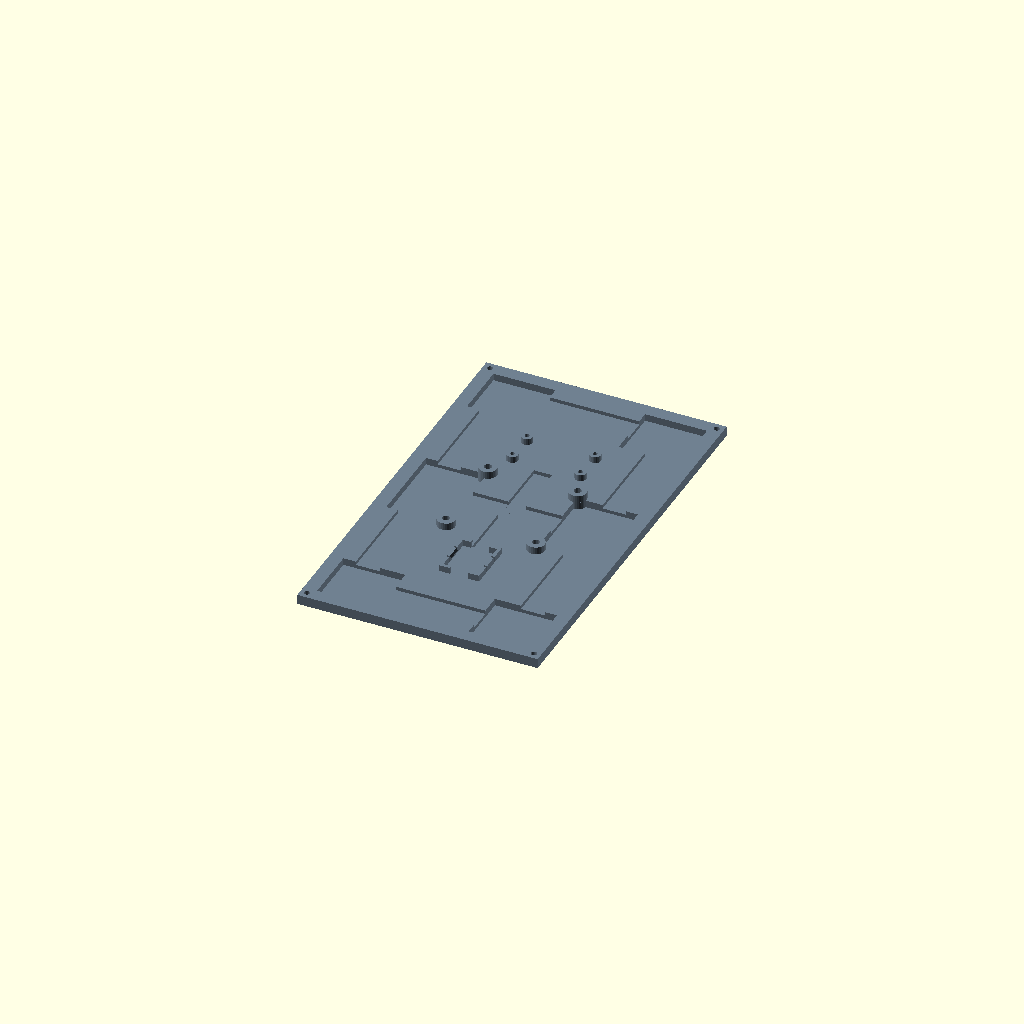
Cell 1: rendered with the file's own defaults.
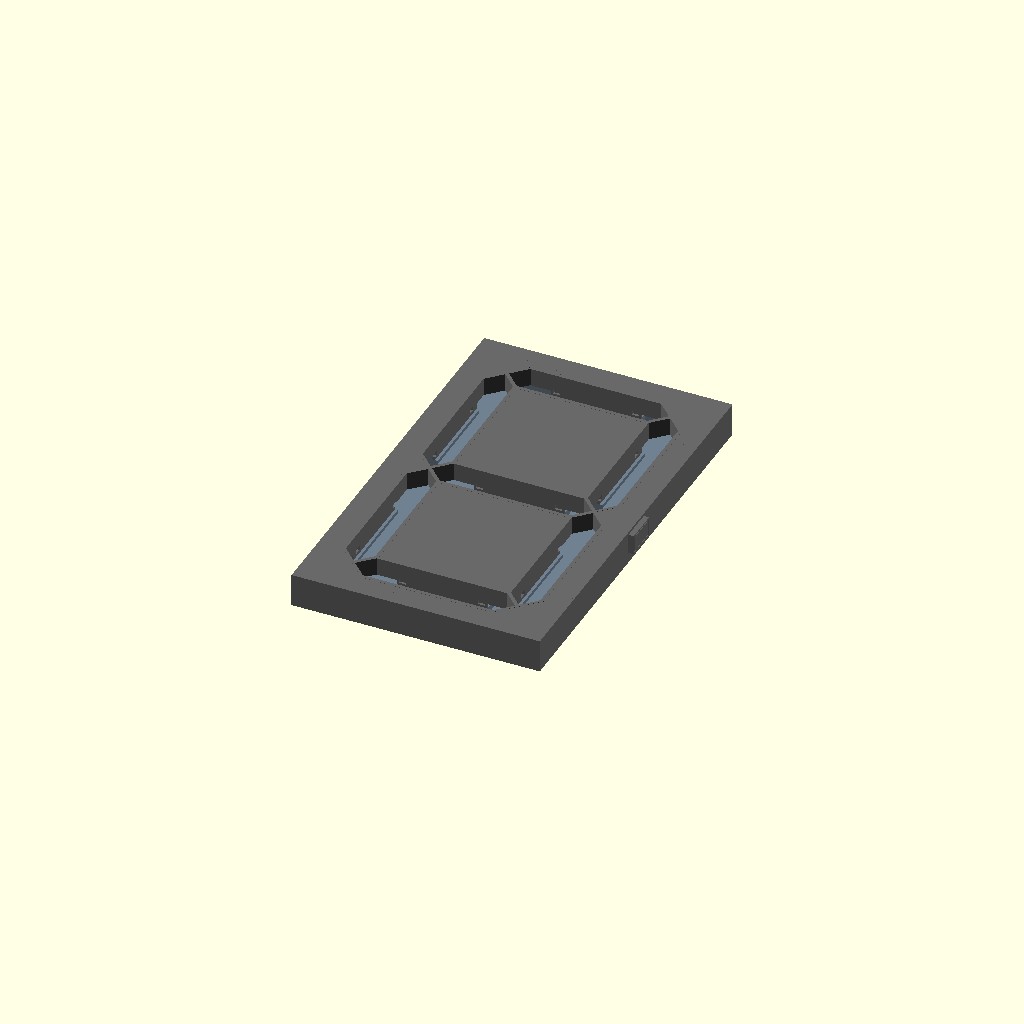
Cell 2: show_frontplate_black = true (everything else at default).
All cells are drawn from one camera (rotation 55°, 0°, 25°, orthographic, colour scheme Cornfield), so only the parameter changes between them.
The OpenSCAD source (scad/7segment_v1.scad):
// Modular 7-Segment Display (Backplate & Frontplate Design for AMS)
// Configured for 93 mm parallel strip pitch, 105 mm total segment length with connector,
// 68 mm LED strip length, and 4.5 mm thick 90° corner connectors.

// --- Key Parameters ---
panel_id = 1;           // Set to 1 (Primary panel with ESP32-C3 snap cradle), 2, 3, or 4

// --- Visibility Toggles (By default front plates are hidden) ---
show_frontplate_black = false; // Set to true to view black frontplate housing
show_frontplate_white = false; // Set to true to view white diffuser frontplate
show_backplate = true;         // Set to true to view backplate

pitch_x = 92;           // Distance between the middle of the vertical LED strips = 92mm
pitch_y_top = 92;       // Distance from middle horizontal cavity to top horizontal cavity = 92mm
pitch_y_bot = 92;       // Distance from middle horizontal cavity to bottom horizontal cavity = 92mm
seg_length_x = 104;     // Total horizontal segment span (104mm)
seg_length_y_top = 104; // Total top vertical span (104mm)
seg_length_y_bot = 117; // Total bottom vertical span (117mm)
strip_length_x = 50;      // 50 mm active strip length for the 3 horizontal legs (A, G, D)
strip_length_y_top = 50;  // 50 mm active strip length for top vertical legs (F, B)
strip_length_y_bot = 50;  // 50 mm active strip length for bottom vertical legs (E, C)
strip_width = 12;        // Width of LED strip (12 mm)
connector_thick = 4.0;   // Thickness / depth of the 90° corner connector (4.0 mm, 2mm below strip recess)
connector_len = 27;      // (104 - 50) / 2 = 27mm connector allowance on horizontal legs
connector_width = 25;

// Cavity enlargement margins (Corner & Mid cavities sized so all 7 LED strip channels are exactly 50.0 mm)
strip_channel_width = strip_width * 1.10; // 13.2 mm (widened by 10%, +0.6mm on each side)
corner_pocket_w = 34.5;                   // 34.5mm width (horizontal channel = exactly 50.0 mm)
corner_pocket_h = 31.6;                   // Grown vertically by 1.9mm (from 29.7mm) to grow both ends equally
corner_pocket_size = 31.6;                // Corner pocket vertical size
mid_pocket_w = 34.0;                      // 34.0mm width (horizontal channel = exactly 50.0 mm)
mid_pocket_l = 47.8;                      // Grown vertically by 1.9mm on each end (from 44.0mm) to grow both ends equally

// Inter-panel connector pass-through (Sized for standard 4-pin LED strip connectors & JST-SM)
inter_wire_w = 16.0;   // 16.0mm width clears 4-pin JST-SM (14.2mm) & 10/12mm snap clips (15.2mm)
inter_wire_h = 8.5;    // 8.5mm height clears 4-pin JST-SM locking latch (7.4mm) & snap clips (5.5mm)
inter_flange_w = 18.5; // Outer male flange width (1.25mm wall thickness)
inter_flange_h = 11.0; // Outer male flange height (1.25mm wall thickness)
inter_flange_z = 6.0;  // Centered along Z in the 12mm tunnel depth

tunnel_depth = 12.4;    // Depth of the light tunnel (total_depth - diffuser_thick)
diffuser_thick = 0.6;   // Thickness of the white top diffuser layer (0.6mm or 0.8mm)
total_depth = 13.0;     // Total frontplate housing depth (13.0 mm)
enable_lightguide_snap_locks = true; // Modular snap-fit replaceable segments
segment_clearance = 0.15; // 0.15mm perimeter clearance for smooth slide-in fit without binding
white_wall = 1.2;       // Thickness of the white inner reflector walls
front_wall = 2.0;       // Black divider wall thickness between segment diffusers

backplate_floor = 1.5;  // Solid base floor under connector pockets
backplate_thick = connector_thick + backplate_floor; // 6.0 mm total backplate thickness
strip_recess_depth = 2.0; // Depth of LED strip recess

margin_x = 15;          // Extra bezel space on left and right sides
margin_y = 15;          // Extra bezel space on top and bottom sides

// ESP32 Board & Snap Cradle Parameters (19.0 x 23.4 mm inner cradle)
esp_inner_w = 19.0;     // Inner cradle width (19.0 mm)
esp_inner_l = 23.4;     // Inner cradle length (23.4 mm)
esp_wall = 1.8;         // Cradle wall thickness
esp_outer_w = esp_inner_w + esp_wall * 2; // 22.6mm
esp_outer_l = esp_inner_l + esp_wall * 2; // 27.0mm
esp_h = 3.5;            // Retaining wall height above backplate
pcb_thick = 1.6;        // Standard PCB thickness
snap_lip = 0.7;         // Retention overhang depth

// --- Calculated Dimensions ---
diffuser_w = strip_width + 2;      // inner diffuser width
total_seg_w = diffuser_w + white_wall * 2; // outer white cup width

// Ensure a solid black wall of thickness 'front_wall' between the mitered segments
total_seg_l_x = pitch_x - front_wall * 1.4142;
total_seg_l_y_top = pitch_y_top - front_wall * 1.4142;
total_seg_l_y_bot = pitch_y_bot - front_wall * 1.4142;
diffuser_l_x = total_seg_l_x - white_wall * 2;
diffuser_l_y_top = total_seg_l_y_top - white_wall * 2;
diffuser_l_y_bot = total_seg_l_y_bot - white_wall * 2;

digit_width = pitch_x + total_seg_w + margin_x * 2;
digit_height = pitch_y_top + pitch_y_bot + total_seg_w + margin_y * 2;

// --- Shapes ---

// Pointy-end polygon for classic 7-segment display aesthetic (centered at origin)
module segment_shape(l, w, h) {
    translate([0, 0, -0.1])
    linear_extrude(height = h + 0.2)
    polygon([
        [-l/2 + w/2, -w/2],
        [l/2 - w/2, -w/2],
        [l/2, 0],
        [l/2 - w/2, w/2],
        [-l/2 + w/2, w/2],
        [-l/2, 0]
    ]);
}

// Layout helper for placing all 7 segments (A, B, C, D, E, F, G) on 93 mm pitch
module layout_horiz(is_top=false, is_bot=false) {
    if (is_top) {
        translate([0, pitch_y_top, 0]) children();
    } else if (is_bot) {
        translate([0, -pitch_y_bot, 0]) children();
    } else {
        translate([0, 0, 0]) children();
    }
}

module layout_vert(is_top=false) {
    if (is_top) {
        translate([-pitch_x/2, pitch_y_top/2, 0]) rotate([0, 0, 90]) children();
        translate([pitch_x/2, pitch_y_top/2, 0]) rotate([0, 0, 90]) children();
    } else {
        translate([-pitch_x/2, -pitch_y_bot/2, 0]) rotate([0, 0, 90]) children();
        translate([pitch_x/2, -pitch_y_bot/2, 0]) rotate([0, 0, 90]) children();
    }
}

// LED strip & connector channels on backplate
module led_strip_channel(seg_len, strip_len) {
    translate([-strip_len/2, -strip_width/2, -strip_recess_depth])
        cube([strip_len, strip_width, strip_recess_depth + 0.1]);
        
    
    translate([-seg_len/2 - 0.1, -connector_width/2, -connector_thick])
        cube([connector_len + 0.2, connector_width, connector_thick + 0.1]);
        
    translate([seg_len/2 - connector_len - 0.1, -connector_width/2, -connector_thick])
        cube([connector_len + 0.2, connector_width, connector_thick + 0.1]);
}

// Inward snap lug on flexible cantilever arm (8mm wide along Y)
module esp32_snap_lug() {
    rotate([90, 0, 0])
        linear_extrude(height = 8, center = true)
            polygon([
                [0, pcb_thick],                 // bottom flat retention shoulder resting over PCB
                [snap_lip, pcb_thick],          // sharp 90-degree locking overhang
                [snap_lip, pcb_thick + 0.6],    // vertical retaining land
                [0, esp_h]                      // 45-degree push-in lead-in ramp
            ]);
}

// ESP32 Snap-Fit Locking Cradle (with mechanical cantilever snap clips)
module esp32_cradle() {
    union() {
        // 1. Main outer housing box with PCB pocket and wire/USB openings cut out
        difference() {
            // Main outer housing block (sunk 1mm into plate for perfect manifold union)
            translate([0, 0, (esp_h - 1) / 2])
                cube([esp_outer_w, esp_outer_l, esp_h + 1], center=true);
                
            // Main PCB pocket (cuts from Z=0 upwards)
            translate([0, 0, esp_h/2 + 0.5])
                cube([esp_inner_w, esp_inner_l, esp_h + 1.1], center=true);
                
            // Flexible relief slits on both sides of the snap arms (width 1.0mm, depth down to Z=0.2)
            for (sx = [-1, 1]) {
                for (sy = [-4.5, 4.5]) {
                    translate([sx * (esp_inner_w/2 + esp_wall/2), sy, esp_h/2 + 0.2])
                        cube([esp_wall + 0.4, 1.0, esp_h + 0.5], center=true);
                }
            }
            
            // Recess in floor for bottom components/solder joints (0.8mm deep)
            translate([0, 0, -0.3])
                cube([esp_inner_w - 2.5, esp_inner_l - 2.5, 0.81], center=true);
                
            // North cable exit opening (to middle LED strip)
            translate([0, esp_outer_l/2, esp_h/2 + 0.5])
                cube([10, esp_wall * 2 + 0.2, esp_h + 1.2], center=true);
                
            // South USB port opening
            translate([0, -esp_outer_l/2, esp_h/2 + 0.5])
                cube([10, esp_wall * 2 + 0.2, esp_h + 1.2], center=true);
        }
        
        // 2. Inward snap lugs on the flexible cantilever arms (8mm wide along Y)
        // Left snap lug (at X = -esp_inner_w/2)
        translate([-esp_inner_w/2, 0, 0]) esp32_snap_lug();
        
        // Right snap lug (at X = +esp_inner_w/2)
        translate([esp_inner_w/2, 0, 0]) mirror([1, 0, 0]) esp32_snap_lug();
    }
}

// MH-Real-Time-Clock-2 (DS1302) Module Parameters & Standoff Mount
rtc_hole_pitch_x = 38.0;  // Mounting hole pitch along X (38.0 mm)
rtc_hole_pitch_y = 17.5;  // Mounting hole pitch along Y (17.5 mm)
rtc_boss_r       = 3.2;   // Standoff boss outer radius (dia 6.4 mm)
rtc_hole_r       = 1.25;  // Pilot hole radius for M2.5/M3 screws (dia 2.5 mm)
rtc_standoff_h   = 3.5;   // Standoff height above backplate (clearance for underside solder pins)

// MH-Real-Time-Clock (DS1302) Mount with 4 M3 Screw Bosses
module rtc_ds1302_mount() {
    union() {
        for (dx = [-rtc_hole_pitch_x/2, rtc_hole_pitch_x/2]) {
            for (dy = [-rtc_hole_pitch_y/2, rtc_hole_pitch_y/2]) {
                translate([dx, dy, 0]) {
                    difference() {
                        // Standoff cylinder pillar sunk 1mm into plate for perfect manifold union
                        translate([0, 0, (rtc_standoff_h - 1)/2])
                            cylinder(h = rtc_standoff_h + 1, r = rtc_boss_r, center = true, $fn = 24);
                        // Screw pilot hole
                        translate([0, 0, rtc_standoff_h/2 + 0.1])
                            cylinder(h = rtc_standoff_h + 1.2, r = rtc_hole_r, center = true, $fn = 20);
                    }
                }
            }
        }
    }
}

// Helper: debossed rectangular score line for clean punch-out breakaway membranes
module breakaway_score_rect(w, h, groove_w = 0.4, depth = 0.2) {
    difference() {
        cube([depth + 0.1, w + groove_w * 2, h + groove_w * 2], center=true);
        cube([depth + 0.3, w, h], center=true);
    }
}

// Robust Snap-In Cable Clip fused directly to the inner perimeter wall and ceiling
module perimeter_wall_clip(x_pos, y_pos, along_x = false, side_sign = -1) {
    clip_len = 8.0;      // Length along the wall (8.0mm)
    clip_reach = 5.5;    // Projection from wall into the housing (5.5mm)
    wire_w = 3.6;        // Wire cavity width for high-current wires
    wire_h = 4.2;        // Wire cavity height (4.2mm)
    lip_w = 1.1;         // Retention overhang lip (1.1mm)
    
    translate([x_pos, y_pos, 0]) {
        rotate([0, 0, along_x ? (side_sign > 0 ? 90 : -90) : (side_sign > 0 ? 180 : 0)]) {
            // Local frame: Wall is at X = 0, clip extends in +X direction
            difference() {
                // 1. Solid clip body firmly rooted into perimeter wall and front ceiling
                translate([clip_reach/2 - 0.5, 0, (total_depth - 1.0)/2 + 1.0])
                    cube([clip_reach + 1.0, clip_len, total_depth - 1.0], center=true);
                    
                // 2. Wire pocket holding wires snugly against the wall (centered at Z = inter_flange_z)
                translate([wire_w/2 + 0.3, 0, inter_flange_z])
                    cube([wire_w + 0.6, clip_len + 0.2, wire_h], center=true);
                    
                // 3. Rear insertion slot (Z = 0 up to pocket) with snap retention lip
                translate([wire_w/2 - lip_w/2, 0, inter_flange_z/2])
                    cube([wire_w - lip_w + 0.2, clip_len + 0.2, inter_flange_z + 0.1], center=true);
                    
                // 4. 45-degree lead-in chamfer for smooth wire press-in
                translate([wire_w - 0.2, 0, 1.2])
                    rotate([0, 45, 0])
                        cube([2.0, clip_len + 0.4, 2.0], center=true);
            }
        }
    }
}

module frontplate_perimeter_cable_holders() {
    // 1. Left inner wall (X = -67.2mm, pointing inward +X): Upper and Lower runs
    for (y = [-70.0, -40.0, 40.0, 70.0]) {
        perimeter_wall_clip(-67.2, y, along_x = false, side_sign = -1);
    }
    
    // 2. Right inner wall (X = +67.2mm, pointing inward -X): Upper and Lower runs
    for (y = [-70.0, -40.0, 40.0, 70.0]) {
        perimeter_wall_clip(67.2, y, along_x = false, side_sign = 1);
    }
    
    // 3. Top short side wall (Y = +104.0mm, pointing inward -Y)
    for (x = [-45.0, -20.0, 20.0, 45.0]) {
        perimeter_wall_clip(x, 104.0, along_x = true, side_sign = 1);
    }
    
    // 4. Bottom short side wall (Y = -104.0mm, pointing inward +Y)
    for (x = [-45.0, -20.0, 20.0, 45.0]) {
        perimeter_wall_clip(x, -104.0, along_x = true, side_sign = -1);
    }
}

// Shared connector clearance notches cut into underside of front plates (bottom 3.1mm at Z=0..3.1)
module connector_clearance_notches(h = 6.2) {
    translate([0, 0, -h/2]) {
        // Middle left & right (matching enlarged 34.0 x 47.8 mm transition cavities)
        translate([-pitch_x/2, 0, 0]) translate([-13, -mid_pocket_l/2, 0]) cube([mid_pocket_w, mid_pocket_l, h]);
        translate([pitch_x/2, 0, 0]) translate([13 - mid_pocket_w, -mid_pocket_l/2, 0]) cube([mid_pocket_w, mid_pocket_l, h]);
        
        // Top left & right (matching enlarged 34.5 x 31.6 mm corner pockets)
        translate([-pitch_x/2, pitch_y_top, 0]) translate([-13.5, 13.5 - corner_pocket_h, 0]) cube([corner_pocket_w, corner_pocket_h, h]);
        translate([pitch_x/2, pitch_y_top, 0]) translate([13.5 - corner_pocket_w, 13.5 - corner_pocket_h, 0]) cube([corner_pocket_w, corner_pocket_h, h]);
        
        // Bottom left & right (matching enlarged 34.5 x 31.6 mm corner pockets)
        translate([-pitch_x/2, -pitch_y_bot, 0]) translate([-13.5, -13.5, 0]) cube([corner_pocket_w, corner_pocket_h, h]);
        translate([pitch_x/2, -pitch_y_bot, 0]) translate([13.5 - corner_pocket_w, -13.5, 0]) cube([corner_pocket_w, corner_pocket_h, h]);
    }
}

// Symmetrical snap tabs along the upper and lower straight walls of each segment
module single_segment_snap_teeth(l = total_seg_l_x, w = total_seg_w, is_subtraction = false) {
    if (enable_lightguide_snap_locks) {
        tooth_w = 3.5;         // Width along segment length
        tooth_h = 2.2;         // Height along Z
        tooth_reach = is_subtraction ? 0.65 : 0.45; // Outward latching reach
        z_pos = 3.0;           // Positioned in lower third above LED plane
        
        // 2 snap teeth along upper wall (+Y) and 2 along lower wall (-Y)
        for (side = [-1, 1]) {
            for (x_pos = [-22.0, 22.0]) {
                translate([x_pos, side * (w/2 - (is_subtraction ? 0 : segment_clearance)), z_pos]) {
                    if (is_subtraction) {
                        // Pocket detent cutout extending cleanly into the channel void
                        translate([0, side * (tooth_reach - 0.5), 0])
                            cube([tooth_w + 0.5, 1.0 + tooth_reach * 2, tooth_h + 0.4], center=true);
                    } else {
                        // Outward latching tooth with 45° lead-in chamfers
                        rotate([side > 0 ? 0 : 180, 0, 0])
                            rotate([0, 90, 0])
                                linear_extrude(tooth_w, center=true)
                                    polygon([
                                        [-tooth_h/2, -0.4],
                                        [-tooth_h/4, tooth_reach],
                                        [tooth_h/4, tooth_reach],
                                        [tooth_h/2, -0.4]
                                    ]);
                    }
                }
            }
        }
    }
}

// Vertical flex relief slits flanking each snap tooth
module single_segment_flex_slits(w = total_seg_w) {
    if (enable_lightguide_snap_locks) {
        slit_w = 0.8;
        slit_l = 3.5;
        slit_h = 5.5;
        
        for (side = [-1, 1]) {
            for (x_center = [-22.0, 22.0]) {
                for (dx = [-2.5, 2.5]) {
                    translate([x_center + dx, side * (w/2 - segment_clearance), slit_h/2 - 0.1])
                        cube([slit_w, slit_l, slit_h + 0.2], center=true);
                }
            }
        }
    }
}

// Single standalone replaceable segment module
module single_segment_lightguide(d_thick = diffuser_thick, l = total_seg_l_x, w = total_seg_w) {
    t_depth = total_depth - d_thick;
    eff_w = w - segment_clearance * 2;
    eff_l = l - segment_clearance * 2;
    inner_w = diffuser_w;
    inner_l = l - white_wall * 2;
    
    difference() {
        union() {
            // Outer white reflector walls + top solid diffuser face
            segment_shape(eff_l, eff_w, total_depth);
            
            // Outward snap-lock teeth on long sides
            single_segment_snap_teeth(l, w, is_subtraction = false);
        }
        
        // Hollow light tunnel cavity from bottom up to (total_depth - d_thick)
        translate([0, 0, -0.1])
            segment_shape(inner_l, inner_w, t_depth + 0.1);
            
        // Compliance flex slits allowing snap tabs to deflect during insertion
        single_segment_flex_slits(w);
    }
}

// Modular 7-segment assembly (all 7 separate segments positioned in digit layout)
module modular_7segment_assembled(d_thick = diffuser_thick) {
    layout_horiz(true, false) single_segment_lightguide(d_thick, total_seg_l_x, total_seg_w);
    layout_horiz(false, false) single_segment_lightguide(d_thick, total_seg_l_x, total_seg_w);
    layout_horiz(false, true) single_segment_lightguide(d_thick, total_seg_l_x, total_seg_w);
    layout_vert(true) single_segment_lightguide(d_thick, total_seg_l_y_top, total_seg_w);
    layout_vert(false) single_segment_lightguide(d_thick, total_seg_l_y_bot, total_seg_w);
}

// Helper to subtract snap-lock detent pockets from black housing
module all_segments_snap_subtractions() {
    layout_horiz(true, false) single_segment_snap_teeth(total_seg_l_x, total_seg_w, is_subtraction = true);
    layout_horiz(false, false) single_segment_snap_teeth(total_seg_l_x, total_seg_w, is_subtraction = true);
    layout_horiz(false, true) single_segment_snap_teeth(total_seg_l_x, total_seg_w, is_subtraction = true);
    layout_vert(true) single_segment_snap_teeth(total_seg_l_y_top, total_seg_w, is_subtraction = true);
    layout_vert(false) single_segment_snap_teeth(total_seg_l_y_bot, total_seg_w, is_subtraction = true);
}

// --- Components ---

module frontplate_black(panel_id = panel_id) {
    difference() {
        union() {
            // 1. Main frame (hollowed out from the back, leaving 2mm walls and 2mm front face)
            // Outer skirt extends down over the backplate
            difference() {
                translate([-digit_width/2, (pitch_y_top - pitch_y_bot)/2 - digit_height/2, -backplate_thick]) 
                    cube([digit_width, digit_height, total_depth + backplate_thick]);
                translate([-digit_width/2 + 2, (pitch_y_top - pitch_y_bot)/2 - digit_height/2 + 2, -backplate_thick - 1]) 
                    cube([digit_width - 4, digit_height - 4, total_depth + backplate_thick - 1]);
            }
            
            // 2. Black walls around the segments (to prevent light bleed)
            layout_horiz(false, false) segment_shape(total_seg_l_x + 4, total_seg_w + 4, total_depth);
            layout_horiz(true, false) segment_shape(total_seg_l_x + 4, total_seg_w + 4, total_depth);
            layout_horiz(false, true) segment_shape(total_seg_l_x + 4, total_seg_w + 4, total_depth);
            layout_vert(true) segment_shape(total_seg_l_y_top + 4, total_seg_w + 4, total_depth);
            layout_vert(false) segment_shape(total_seg_l_y_bot + 4, total_seg_w + 4, total_depth);
                
            // 3. Corner screw posts for backplate
            translate([digit_width/2 - 6, (pitch_y_top - pitch_y_bot)/2 + digit_height/2 - 6, -0.1]) cylinder(h=total_depth + 0.1, r=4, $fn=20);
            translate([-digit_width/2 + 6, (pitch_y_top - pitch_y_bot)/2 + digit_height/2 - 6, -0.1]) cylinder(h=total_depth + 0.1, r=4, $fn=20);
            translate([digit_width/2 - 6, (pitch_y_top - pitch_y_bot)/2 - digit_height/2 + 6, -0.1]) cylinder(h=total_depth + 0.1, r=4, $fn=20);
            translate([-digit_width/2 + 6, (pitch_y_top - pitch_y_bot)/2 - digit_height/2 + 6, -0.1]) cylinder(h=total_depth + 0.1, r=4, $fn=20);
            
            // Inter-panel alignment protrusion (Right side, robust male flange sticking out 3mm)
            if (panel_id < 4) {
                translate([digit_width/2, 0, inter_flange_z]) 
                    cube([6, inter_flange_w, inter_flange_h], center=true);
            }
            
            // 4. Integrated Perimeter Cable Retention Holders (along left, bottom, and right inner walls)
            frontplate_perimeter_cable_holders();
        }
        
        // NOW cut out the actual white segment spaces
        layout_horiz(false, false) translate([0, 0, -1]) segment_shape(total_seg_l_x, total_seg_w, total_depth + 2);
        layout_horiz(true, false) translate([0, 0, -1]) segment_shape(total_seg_l_x, total_seg_w, total_depth + 2);
        layout_horiz(false, true) translate([0, 0, -1]) segment_shape(total_seg_l_x, total_seg_w, total_depth + 2);
        layout_vert(true) translate([0, 0, -1]) segment_shape(total_seg_l_y_top, total_seg_w, total_depth + 2);
        layout_vert(false) translate([0, 0, -1]) segment_shape(total_seg_l_y_bot, total_seg_w, total_depth + 2);
            
        // Snap-lock detent pockets in black housing channels
        if (enable_lightguide_snap_locks) {
            all_segments_snap_subtractions();
        }

        // Screw holes for backplate to mount (sized for standard M3 heat-set inserts, 4.2mm diameter)
        translate([digit_width/2 - 6, (pitch_y_top - pitch_y_bot)/2 + digit_height/2 - 6, -1]) cylinder(h=total_depth - 0.5, r=2.1, $fn=20);
        translate([-digit_width/2 + 6, (pitch_y_top - pitch_y_bot)/2 + digit_height/2 - 6, -1]) cylinder(h=total_depth - 0.5, r=2.1, $fn=20);
        translate([digit_width/2 - 6, (pitch_y_top - pitch_y_bot)/2 - digit_height/2 + 6, -1]) cylinder(h=total_depth - 0.5, r=2.1, $fn=20);
        translate([-digit_width/2 + 6, (pitch_y_top - pitch_y_bot)/2 - digit_height/2 + 6, -1]) cylinder(h=total_depth - 0.5, r=2.1, $fn=20);
        
        if (panel_id == 1) {
            // USB-C Snap-In Connector Cutout (Left side: 14.1mm width x 7.2mm height)
            translate([-digit_width/2, 0, inter_flange_z]) 
                cube([10, 14.1, 7.2], center=true);
        }
        
        // Inter-panel wire pass-through hole (Right side)
        if (panel_id < 4) {
            translate([digit_width/2 + 2.6 - 7.5, 0, inter_flange_z]) 
                cube([15, inter_wire_w, inter_wire_h], center=true);
            translate([digit_width/2 + 3.0 - 0.1, 0, inter_flange_z])
                breakaway_score_rect(inter_wire_w, inter_wire_h, groove_w=0.4, depth=0.2);
        }
        
        // Inter-panel wire pass-through & alignment receiver (Left side)
        if (panel_id > 1) {
            translate([-digit_width/2 + 0.4 + 7.5, 0, inter_flange_z]) 
                cube([15, inter_flange_w + 0.5, inter_flange_h + 0.5], center=true);
            translate([-digit_width/2 + 0.1, 0, inter_flange_z])
                breakaway_score_rect(inter_flange_w + 0.5, inter_flange_h + 0.5, groove_w=0.4, depth=0.2);
        }

        // Connector clearance and wire routing notches
        connector_clearance_notches(6.2);
    }
}

module frontplate_white() {
    if (enable_lightguide_snap_locks) {
        modular_7segment_assembled(diffuser_thick);
    } else {
        difference() {
            union() {
                layout_horiz(false, false) segment_shape(total_seg_l_x, total_seg_w, total_depth);
                layout_horiz(true, false) segment_shape(total_seg_l_x, total_seg_w, total_depth);
                layout_horiz(false, true) segment_shape(total_seg_l_x, total_seg_w, total_depth);
                layout_vert(true) segment_shape(total_seg_l_y_top, total_seg_w, total_depth);
                layout_vert(false) segment_shape(total_seg_l_y_bot, total_seg_w, total_depth);
            }
            layout_horiz(false, false) translate([0, 0, -0.1]) segment_shape(diffuser_l_x, diffuser_w, tunnel_depth + 0.1);
            layout_horiz(true, false) translate([0, 0, -0.1]) segment_shape(diffuser_l_x, diffuser_w, tunnel_depth + 0.1);
            layout_horiz(false, true) translate([0, 0, -0.1]) segment_shape(diffuser_l_x, diffuser_w, tunnel_depth + 0.1);
            layout_vert(true) translate([0, 0, -0.1]) segment_shape(diffuser_l_y_top, diffuser_w, tunnel_depth + 0.1);
            layout_vert(false) translate([0, 0, -0.1]) segment_shape(diffuser_l_y_bot, diffuser_w, tunnel_depth + 0.1);
        }
    }
}

module backplate(panel_id = panel_id) {
    difference() {
        union() {
            // Main flat plate (shrunk by 2mm per side for walls + 0.2mm clearance)
            translate([-(digit_width - 4.4)/2, (pitch_y_top - pitch_y_bot)/2 - (digit_height - 4.4)/2, -backplate_thick])
                cube([digit_width - 4.4, digit_height - 4.4, backplate_thick]);
                
            // Solid reinforcing pillars under VESA mount screw bosses (running full depth through plate)
            for (x = [-25, 25]) {
                for (y = [-25, 25]) {
                    translate([x, y, -backplate_thick]) cylinder(h = backplate_thick + 4.0, r = 5.0, $fn = 30);
                }
            }
            
            // ESP32 Mini snap-fit locking cradle (only on panel 1)
            if (panel_id == 1) {
                translate([0, -50, 0])
                    esp32_cradle();
                    
                // MH-Real-Time-Clock-2 (DS1302) Module Mount with 4 screw bosses (at Y = +50)
                translate([0, 50, 0])
                    rtc_ds1302_mount();
            }
        }
            
        // Recesses for all 7 LED strip channels (2mm deep from Z = 0, enlarged 10% to 13.2mm width)
        // Channels run continuously into connector pockets so strips slide directly in
        // 1. Top Horizontal (Seg A): Y = +94, spanning between top corner pockets
        translate([0, pitch_y_top, -strip_recess_depth/2])
            cube([pitch_x, strip_channel_width, strip_recess_depth + 0.1], center=true);

        // 2. Middle Horizontal (Seg G): Y = 0, spanning between middle pockets
        translate([0, 0, -strip_recess_depth/2])
            cube([pitch_x, strip_channel_width, strip_recess_depth + 0.1], center=true);

        // 3. Bottom Horizontal (Seg D): Y = -94, spanning between bottom corner pockets
        translate([0, -pitch_y_bot, -strip_recess_depth/2])
            cube([pitch_x, strip_channel_width, strip_recess_depth + 0.1], center=true);

        // 4. Top-Left Vertical (Seg F): X = -47, running from middle pocket to top pocket
        translate([-pitch_x/2, pitch_y_top/2, -strip_recess_depth/2])
            cube([strip_channel_width, pitch_y_top, strip_recess_depth + 0.1], center=true);

        // 5. Top-Right Vertical (Seg B): X = +47, running from middle pocket to top pocket
        translate([pitch_x/2, pitch_y_top/2, -strip_recess_depth/2])
            cube([strip_channel_width, pitch_y_top, strip_recess_depth + 0.1], center=true);

        // 6. Bottom-Left Vertical (Seg E): X = -47, running from bottom pocket to middle pocket
        translate([-pitch_x/2, -pitch_y_bot/2, -strip_recess_depth/2])
            cube([strip_channel_width, pitch_y_bot, strip_recess_depth + 0.1], center=true);

        // 7. Bottom-Right Vertical (Seg C): X = +47, running from bottom pocket to middle pocket
        translate([pitch_x/2, -pitch_y_bot/2, -strip_recess_depth/2])
            cube([strip_channel_width, pitch_y_bot, strip_recess_depth + 0.1], center=true);
            
        // Cable routing channels (only on panel 1):
        if (panel_id == 1) {
            // 1. ESP32 to middle LED strip (South channel)
            translate([0, -18.5, 0.5])
                cube([10, 37, 5.2], center=true);
                
            // 2. RTC module to middle LED strip (North channel)
            translate([0, 18.5, 0.5])
                cube([10, 37, 5.2], center=true);
        }
            
        // Deep pockets for 90-degree connectors & solder joints (circular area under screw bosses filled)
        difference() {
            translate([0, 0, -connector_thick]) {
                // Middle left & right: full extended transition cavities (34.0 x 44.0 mm)
                translate([-pitch_x/2, 0, 0]) translate([-13, -mid_pocket_l/2, 0]) cube([mid_pocket_w, mid_pocket_l, connector_thick + 0.1]);
                translate([pitch_x/2, 0, 0]) translate([13 - mid_pocket_w, -mid_pocket_l/2, 0]) cube([mid_pocket_w, mid_pocket_l, connector_thick + 0.1]);
                
                // Top left & right (enlarged horizontally to create 50 mm horizontal strip channel)
                translate([-pitch_x/2, pitch_y_top, 0]) translate([-13.5, 13.5 - corner_pocket_h, 0]) cube([corner_pocket_w, corner_pocket_h, connector_thick + 0.1]);
                translate([pitch_x/2, pitch_y_top, 0]) translate([13.5 - corner_pocket_w, 13.5 - corner_pocket_h, 0]) cube([corner_pocket_w, corner_pocket_h, connector_thick + 0.1]);
                
                // Bottom left & right (enlarged horizontally to create 50 mm horizontal strip channel)
                translate([-pitch_x/2, -pitch_y_bot, 0]) translate([-13.5, -13.5, 0]) cube([corner_pocket_w, corner_pocket_h, connector_thick + 0.1]);
                translate([pitch_x/2, -pitch_y_bot, 0]) translate([13.5 - corner_pocket_w, -13.5, 0]) cube([corner_pocket_w, corner_pocket_h, connector_thick + 0.1]);
            }
            
            // Fill ONLY the circular area under each of the 4 screw bosses (radius = 5.0 mm)
            for (x = [-25, 25]) {
                for (y = [-25, 25]) {
                    translate([x, y, -connector_thick - 0.5])
                        cylinder(h = connector_thick + 1, r = 5.0, $fn = 30);
                }
            }
        }
            
         
        // Mounting screw holes (M3 clearance, 3.2mm) with countersink for flush heads
        for (x = [digit_width/2 - 6, -digit_width/2 + 6]) {
            for (y = [(pitch_y_top - pitch_y_bot)/2 + digit_height/2 - 6, (pitch_y_top - pitch_y_bot)/2 - digit_height/2 + 6]) {
                translate([x, y, -backplate_thick - 0.1]) {
                    cylinder(h=backplate_thick + 0.2, r=1.6, $fn=20);       // Main shaft
                    cylinder(h=1.6, r1=3.2, r2=1.6, $fn=20);                // 90-degree countersink cone
                }
            }
        }
        
        // VESA-like mounting pattern (50x50 mm) in the center of the backplate
        // Holes stop 0.4mm short of the outside surface to create a waterproof breakaway membrane
        for (x = [-25, 25]) {
            for (y = [-25, 25]) {
                // The main insert hole (leaves 0.4mm membrane at the bottom)
                translate([x, y, -backplate_thick + 0.4]) cylinder(h=backplate_thick + 6, r=2.1, $fn=20);
                
                // Debossed guide ring on the outside to show where to punch (0.2mm deep)
                // This also thins the plastic around the edge of the hole so the membrane breaks away cleanly!
                translate([x, y, -backplate_thick - 0.1])
                    difference() {
                        cylinder(h=0.3, r=2.5, $fn=20);
                        translate([0, 0, -0.1]) cylinder(h=0.5, r=2.1, $fn=20);
                    }
            }
        }
        // Orientation indicator debossed into the top of the backplate
        // Mirrored along X so it reads correctly when looking at the physical back
        translate([0, 95, -backplate_thick - 0.1])
            linear_extrude(1.0)
                mirror([1, 0, 0])
                    text("↑ TOP", size=6, font="Liberation Sans:style=Bold", halign="center", valign="center");
                    
        // Panel ID debossed into the center of the VESA mount
        // Mirrored along X so it reads correctly when looking at the physical back
        translate([0, 0, -backplate_thick - 0.1])
            linear_extrude(1.0)
                mirror([1, 0, 0])
                    text(str(panel_id), size=15, font="Liberation Sans:style=Bold", halign="center", valign="center");
                    
        // Copyright text debossed into the outside face of the backplate (Z = -backplate_thick)
        // Mirrored along X so it reads correctly when looking at the physical back of the device
        translate([0, -100, -backplate_thick - 0.1])
            linear_extrude(1.0)
                mirror([1, 0, 0])
                    text("© Designed by GSC", size=4.2, font="Liberation Sans:style=Bold", halign="center", valign="center");
    }
}

// --- Rear Joining Bracket (Option 1: Rear Bridge Splice) ---
// Mounts externally to the back of adjacent panels across the seam.
// Spans the two adjacent corner M3 screw positions (center-to-center = 12.0 mm).
// Fastens with M3x12 or M3x14 countersunk screws directly into the frontplate heat-set inserts.

module rear_joining_bracket(thickness = 3.0, countersunk = true) {
    bracket_w = 28.0;   // 14mm on each panel across the seam
    edge_margin = 5.0;  // 1.0mm inset from outer housing perimeter (stays inside)
    inward_len = 12.0;  // Extension inward towards display center for rigidity
    hole_pitch = 12.0;  // Exact distance between adjacent corner screws (6mm + 6mm)
    fillet_r = 2.5;     // Corner rounding for sleek finish
    
    difference() {
        // Asymmetric rounded bracket body
        linear_extrude(height = thickness) {
            hull() {
                translate([-bracket_w/2 + fillet_r, -inward_len + fillet_r]) circle(r = fillet_r, $fn = 30);
                translate([bracket_w/2 - fillet_r, -inward_len + fillet_r])  circle(r = fillet_r, $fn = 30);
                translate([bracket_w/2 - fillet_r, edge_margin - fillet_r]) circle(r = fillet_r, $fn = 30);
                translate([-bracket_w/2 + fillet_r, edge_margin - fillet_r]) circle(r = fillet_r, $fn = 30);
            }
        }
        
        // 2x M3 Screw Holes (at Y = 0, spaced 12.0mm apart)
        for (x = [-hole_pitch/2, hole_pitch/2]) {
            translate([x, 0, -0.1]) {
                cylinder(h = thickness + 0.2, r = 1.7, $fn = 24); // 3.4mm clearance for M3
                if (countersunk) {
                    // Standard 90-degree M3 countersink head (max diameter ~6.4mm)
                    translate([0, 0, thickness - 1.8])
                        cylinder(h = 2.0, r1 = 1.7, r2 = 3.3, $fn = 24);
                }
            }
        }
    }
}

// --- Render Assembly ---
// When loaded in Bambu Studio / OrcaSlicer, these components align automatically.

if (show_frontplate_black) color("DimGray") frontplate_black();
if (show_frontplate_white) translate([0, 0, 20]) color("White") frontplate_white();
if (show_backplate) color("SlateGray") backplate();
Customizer parameters (derived from the source; name, type, default, range or options):
panel_id: number, default 1
show_frontplate_black: bool, default false
show_frontplate_white: bool, default false
show_backplate: bool, default true
pitch_x: number, default 92
pitch_y_top: number, default 92
pitch_y_bot: number, default 92
seg_length_x: number, default 104
seg_length_y_top: number, default 104
seg_length_y_bot: number, default 117
strip_length_x: number, default 50
strip_length_y_top: number, default 50
strip_length_y_bot: number, default 50
strip_width: number, default 12
connector_thick: number, default 4
connector_len: number, default 27
connector_width: number, default 25
corner_pocket_w: number, default 34.5
corner_pocket_h: number, default 31.6
corner_pocket_size: number, default 31.6
mid_pocket_w: number, default 34
mid_pocket_l: number, default 47.8
inter_wire_w: number, default 16
inter_wire_h: number, default 8.5
inter_flange_w: number, default 18.5
inter_flange_h: number, default 11
inter_flange_z: number, default 6
tunnel_depth: number, default 12.4
diffuser_thick: number, default 0.6
total_depth: number, default 13
enable_lightguide_snap_locks: bool, default true
segment_clearance: number, default 0.15
white_wall: number, default 1.2
front_wall: number, default 2
backplate_floor: number, default 1.5
strip_recess_depth: number, default 2
margin_x: number, default 15
margin_y: number, default 15
esp_inner_w: number, default 19
esp_inner_l: number, default 23.4
esp_wall: number, default 1.8
esp_h: number, default 3.5
pcb_thick: number, default 1.6
snap_lip: number, default 0.7
